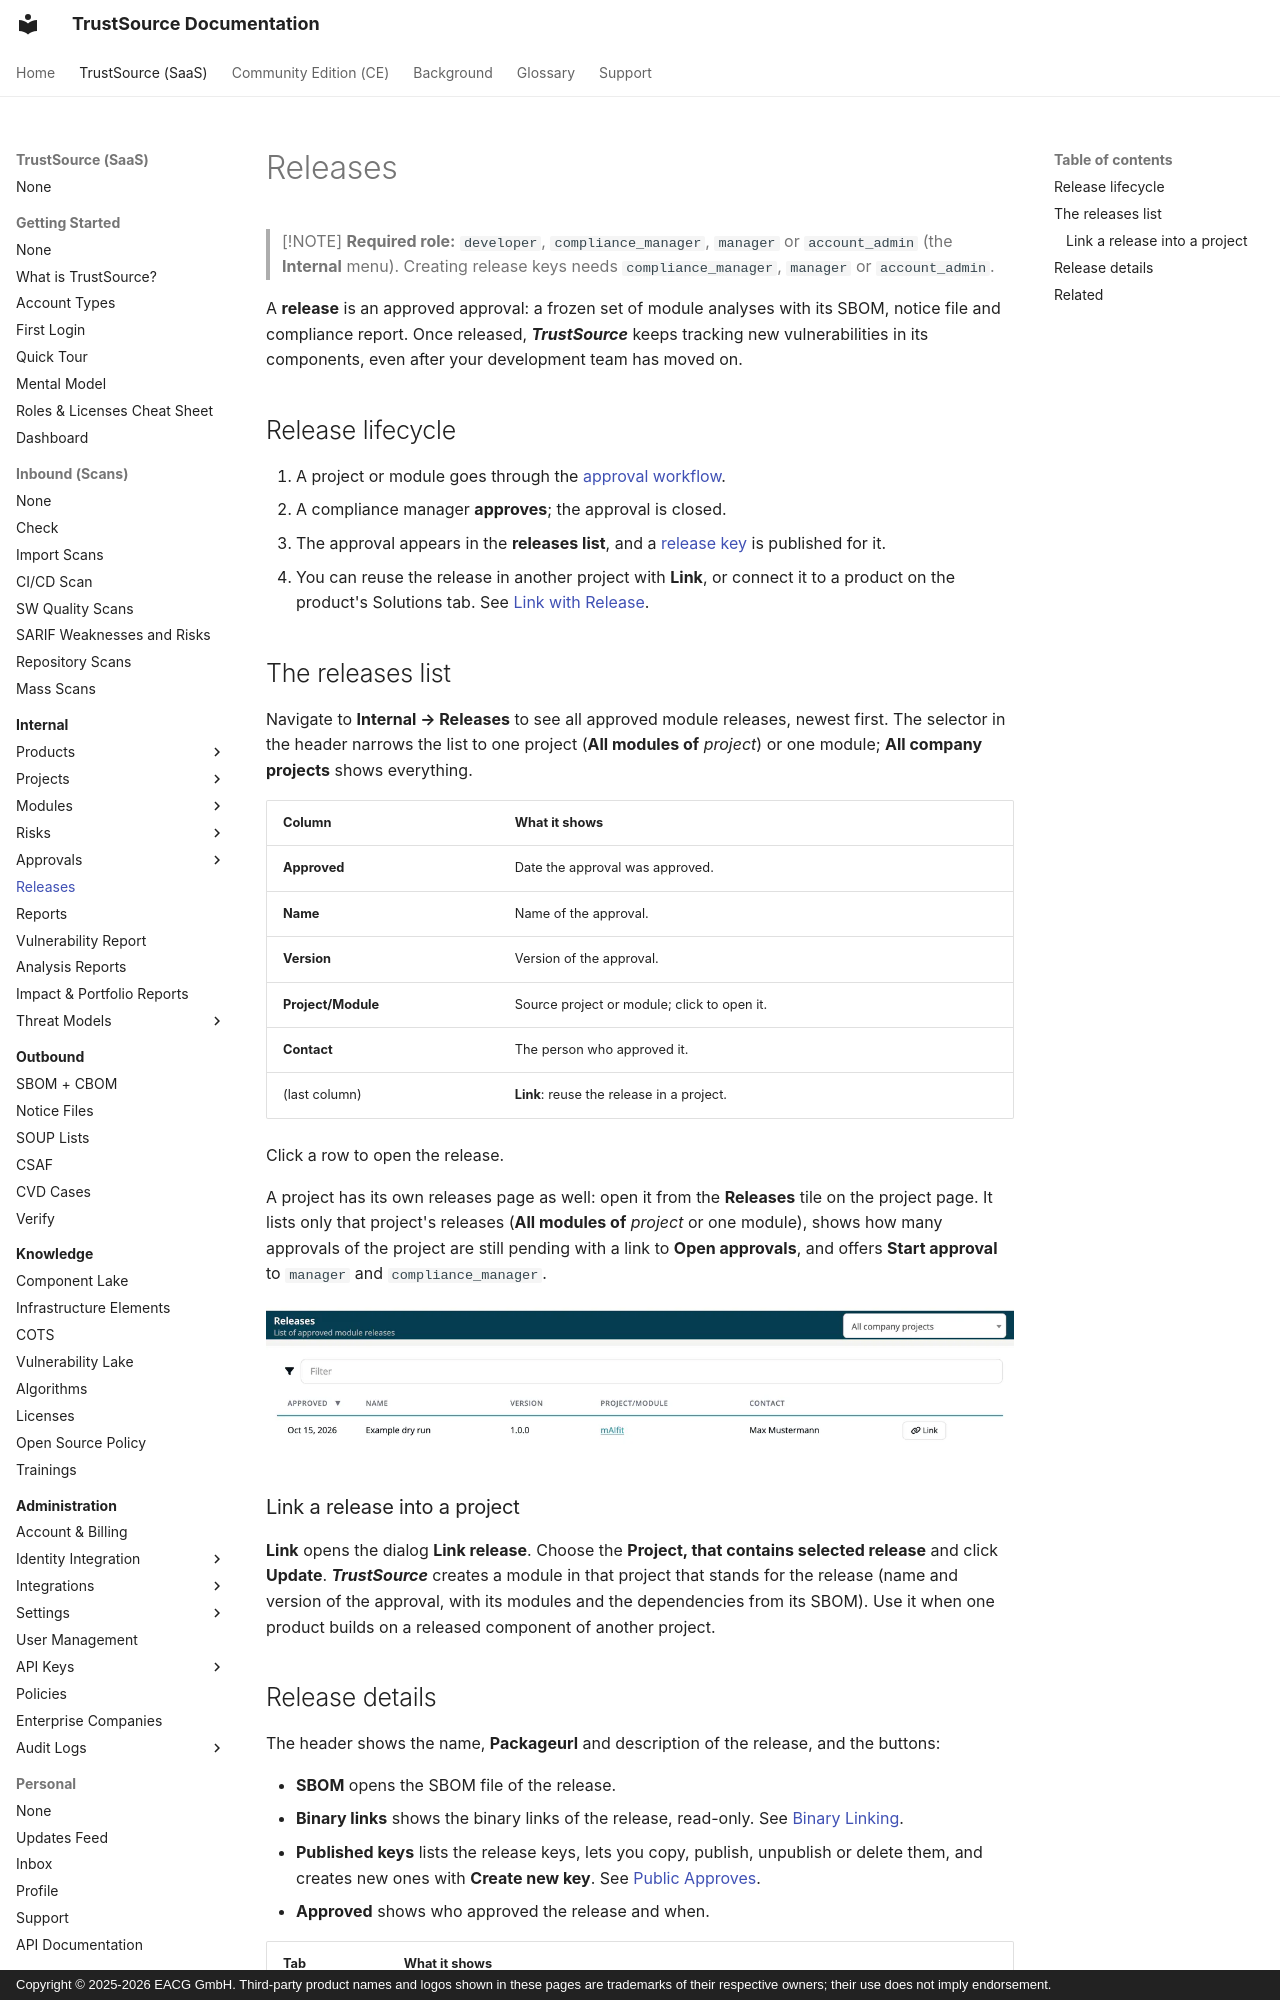

repository: TrustSource/ts-docs · page: v3/03-internal/07-releases/index.html · generator: mkdocs · copyright: Copyright © 2025-2026 EACG GmbH. Third-party product names and logos shown in these pages are trademarks of their respective owners; their use does not imply endorsement.

# Releases

> [!NOTE]
> **Required role:** `developer`, `compliance_manager`, `manager` or `account_admin` (the **Internal** menu). Creating release keys needs `compliance_manager`, `manager` or `account_admin`.

A **release** is an approved approval: a frozen set of module analyses with its SBOM, notice file and compliance report. Once released, ***TrustSource*** keeps tracking new vulnerabilities in its components, even after your development team has moved on.

## Release lifecycle

1. A project or module goes through the [approval workflow](06-approvals/index.md).
2. A compliance manager **approves**; the approval is closed.
3. The approval appears in the **releases list**, and a [release key](06-approvals/05-public-approves.md) is published for it.
4. You can reuse the release in another project with **Link**, or connect it to a product on the product's Solutions tab. See [Link with Release](03-products/10-link-with-release.md).

## The releases list

Navigate to **Internal → Releases** to see all approved module releases, newest first. The selector in the header narrows the list to one project (**All modules of** *project*) or one module; **All company projects** shows everything.

| Column | What it shows |
|---|---|
| **Approved** | Date the approval was approved. |
| **Name** | Name of the approval. |
| **Version** | Version of the approval. |
| **Project/Module** | Source project or module; click to open it. |
| **Contact** | The person who approved it. |
| (last column) | **Link**: reuse the release in a project. |

Click a row to open the release.

A project has its own releases page as well: open it from the **Releases** tile on the project page. It lists only that project's releases (**All modules of** *project* or one module), shows how many approvals of the project are still pending with a link to **Open approvals**, and offers **Start approval** to `manager` and `compliance_manager`.

![The Releases list with All company projects selected and one release with its approval date, name, version 1.0.0, project mAIfit, contact Max Mustermann and the Link button.](../../assets/images/v3/03-internal/07-releases-1.webp)
